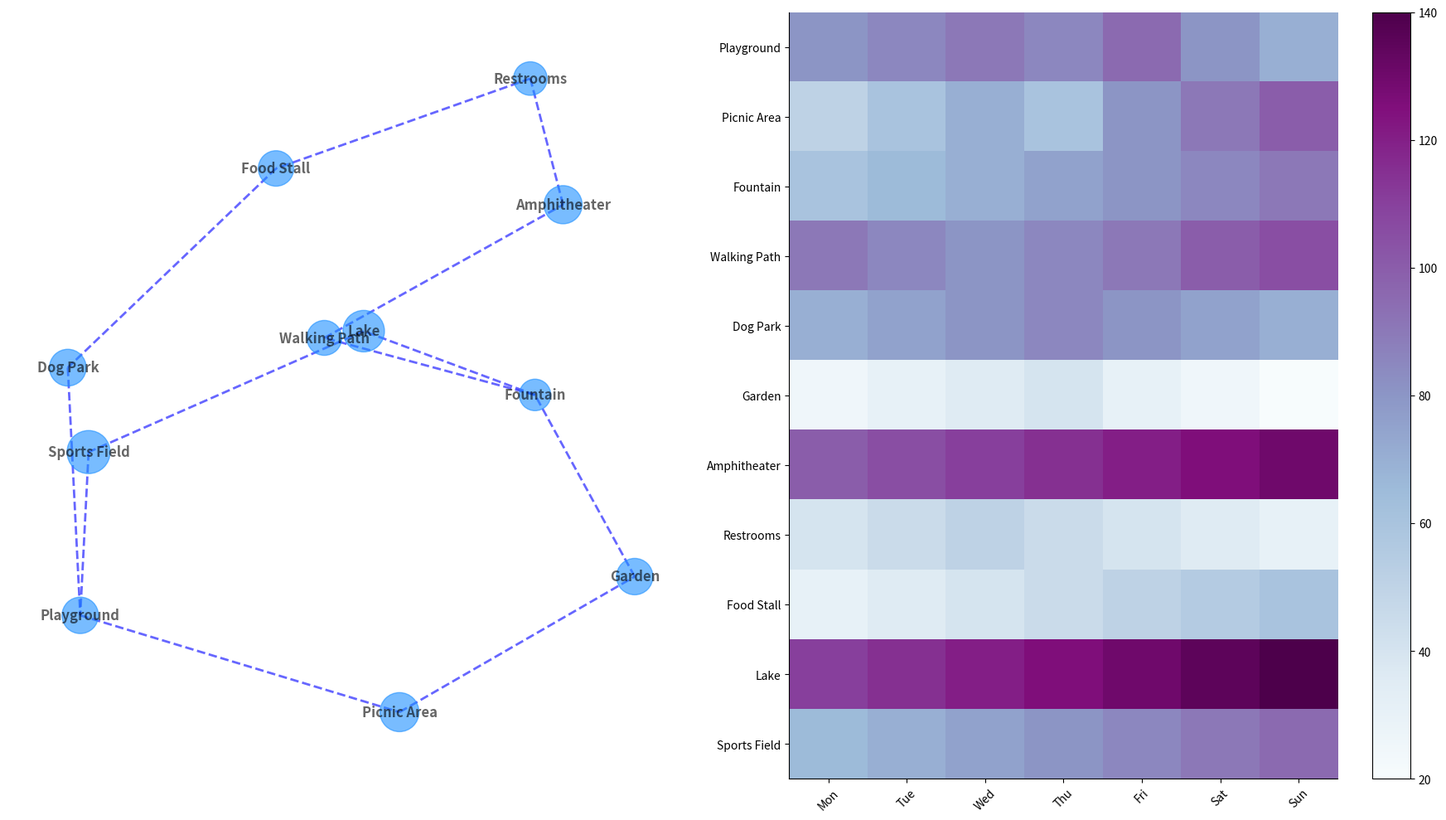

Here is the Python script that generated this plot:
import matplotlib.pyplot as plt
import networkx as nx
import numpy as np

features = [
    "Playground", "Picnic Area", "Fountain", "Walking Path", 
    "Dog Park", "Garden", "Amphitheater", "Restrooms", "Food Stall",
    "Lake", "Sports Field"
]

connections = [
    ("Playground", "Picnic Area"),
    ("Picnic Area", "Garden"),
    ("Garden", "Fountain"),
    ("Fountain", "Walking Path"),
    ("Walking Path", "Amphitheater"),
    ("Amphitheater", "Restrooms"),
    ("Restrooms", "Food Stall"),
    ("Food Stall", "Dog Park"),
    ("Dog Park", "Playground"),
    ("Fountain", "Lake"),
    ("Lake", "Sports Field"),
    ("Sports Field", "Playground")
]

G = nx.DiGraph()
G.add_nodes_from(features)
G.add_edges_from(connections)

pos = nx.spring_layout(G, seed=42)
node_color = '#1e90ff'  # Using a single color for all nodes
node_sizes = [1000, 1150, 750, 920, 1020, 1000, 1100, 850, 950, 1300, 1400]

visitor_interactions = np.array([
    [80, 85, 90, 85, 95, 80, 70],
    [50, 60, 70, 60, 80, 90, 100],
    [60, 65, 70, 75, 80, 85, 90],
    [90, 85, 80, 85, 90, 100, 105],
    [70, 75, 80, 85, 80, 75, 70],
    [25, 30, 35, 40, 30, 25, 20],
    [100, 105, 110, 115, 120, 125, 130],
    [40, 45, 50, 45, 40, 35, 30],
    [30, 35, 40, 45, 50, 55, 60],
    [110, 115, 120, 125, 130, 135, 140],
    [65, 70, 75, 80, 85, 90, 95]
])

fig, axes = plt.subplots(1, 2, figsize=(18, 10))

nx.draw(G, pos, with_labels=True, node_color=node_color, node_size=node_sizes,
        edge_color='blue', width=2, alpha=0.6, ax=axes[0], arrows=False,
        style='dashed', font_weight='bold', font_size=12)

axes[0].grid(True, linestyle=':', linewidth=0.5, color='orange')

axes[1].imshow(visitor_interactions, cmap='BuPu', aspect='auto')

fig.colorbar(axes[1].images[0], ax=axes[1], orientation='vertical')
axes[1].set_xticks([i for i in range(len(visitor_interactions[0]))])
axes[1].set_xticklabels(['Mon', 'Tue', 'Wed', 'Thu', 'Fri', 'Sat', 'Sun'], rotation=45)
axes[1].set_yticks(range(len(features)))
axes[1].set_yticklabels(features)

plt.tight_layout()
for ax in axes:
    ax.spines['top'].set_visible(False)
    ax.spines['right'].set_visible(False)

plt.show()
